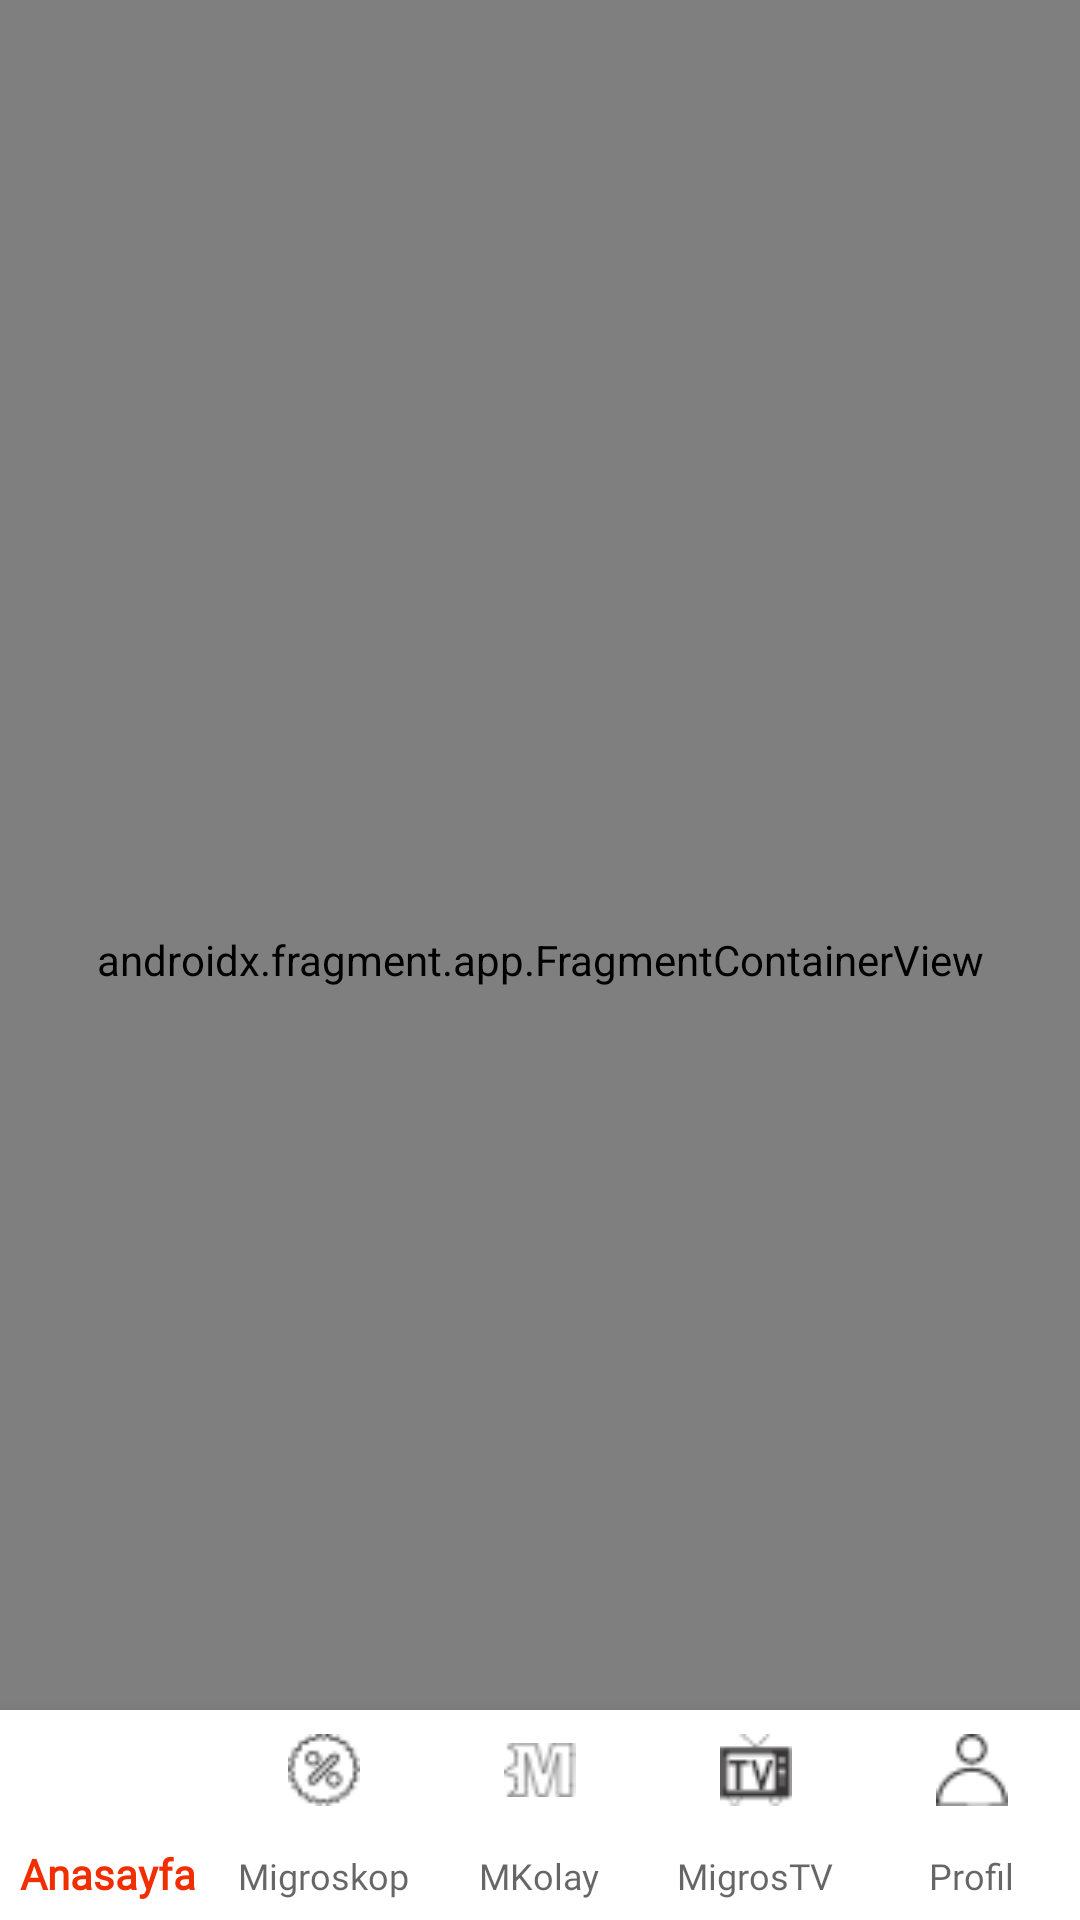

Here is an Android app screen rendered from its layout file. Give the layout XML and the strings, colors and styles it references.
<!-- AndroidManifest.xml: application theme Theme.MKolay -->
<!-- res/layout/activity_main.xml -->
<?xml version="1.0" encoding="utf-8"?>
<androidx.constraintlayout.widget.ConstraintLayout xmlns:android="http://schemas.android.com/apk/res/android"
    xmlns:app="http://schemas.android.com/apk/res-auto"
    xmlns:tools="http://schemas.android.com/tools"
    android:layout_width="match_parent"
    android:layout_height="match_parent"
    tools:context=".ui.MainActivity">

    <com.google.android.material.bottomnavigation.BottomNavigationView
        android:id="@+id/bottomNavigationView"
        android:layout_width="match_parent"
        android:layout_height="70dp"
        app:itemTextAppearanceActive="@style/BottomNavigationViewTextStyle"
        app:itemTextAppearanceInactive="@style/BottomNavigationViewTextStyle"
        app:itemIconTint="@drawable/bottom_nav_icon_color"
        app:labelVisibilityMode="labeled"
        app:layout_constraintBottom_toBottomOf="parent"
        app:layout_constraintEnd_toEndOf="parent"
        app:layout_constraintStart_toStartOf="parent"
        app:menu="@menu/bottom_nav_menu"/>


    <androidx.fragment.app.FragmentContainerView
        android:id="@+id/fragmentContainerView"
        android:name="androidx.navigation.fragment.NavHostFragment"
        android:layout_width="0dp"
        android:layout_height="0dp"
        app:defaultNavHost="true"
        app:layout_constraintBottom_toBottomOf="parent"
        app:layout_constraintEnd_toEndOf="parent"
        app:layout_constraintStart_toStartOf="parent"
        app:layout_constraintTop_toTopOf="parent"
        app:navGraph="@navigation/navigation_" />
</androidx.constraintlayout.widget.ConstraintLayout>
<!-- resources referenced by this layout -->
<resources>
  <!-- drawable bottom_nav_icon_color (drawable-v24) -->
  <?xml version="1.0" encoding="utf-8"?>
  <selector xmlns:android="http://schemas.android.com/apk/res/android">
  
      <item android:color="#F02E00" android:state_checked="true" />
      <item android:color="@color/bottom_nav_unselected_icon" />
  
  </selector>
  <style name="BottomNavigationViewTextStyle">
          <item name="android:fontFamily">@font/alata</item>
      </style>
  <style name="Theme.MKolay" parent="Theme.MaterialComponents.DayNight.NoActionBar">
          
          <item name="colorPrimary">@color/purple_500</item>
          <item name="colorPrimaryVariant">@color/purple_700</item>
          <item name="colorOnPrimary">@color/white</item>
          
          <item name="colorSecondary">@color/teal_200</item>
          <item name="colorSecondaryVariant">@color/teal_700</item>
          <item name="colorOnSecondary">@color/black</item>
          
          <item name="android:statusBarColor" tools:targetApi="l">?attr/colorPrimaryVariant</item>
          
      </style>
  <color name="bottom_nav_unselected_icon">#373535</color>
  <color name="purple_500">#F02E00</color>
  <color name="purple_700">#E7762E</color>
  <color name="white">#FFFFFF</color>
  <color name="teal_200">#FF03DAC5</color>
  <color name="teal_700">#FF018786</color>
  <color name="black">#FF000000</color>
</resources>
